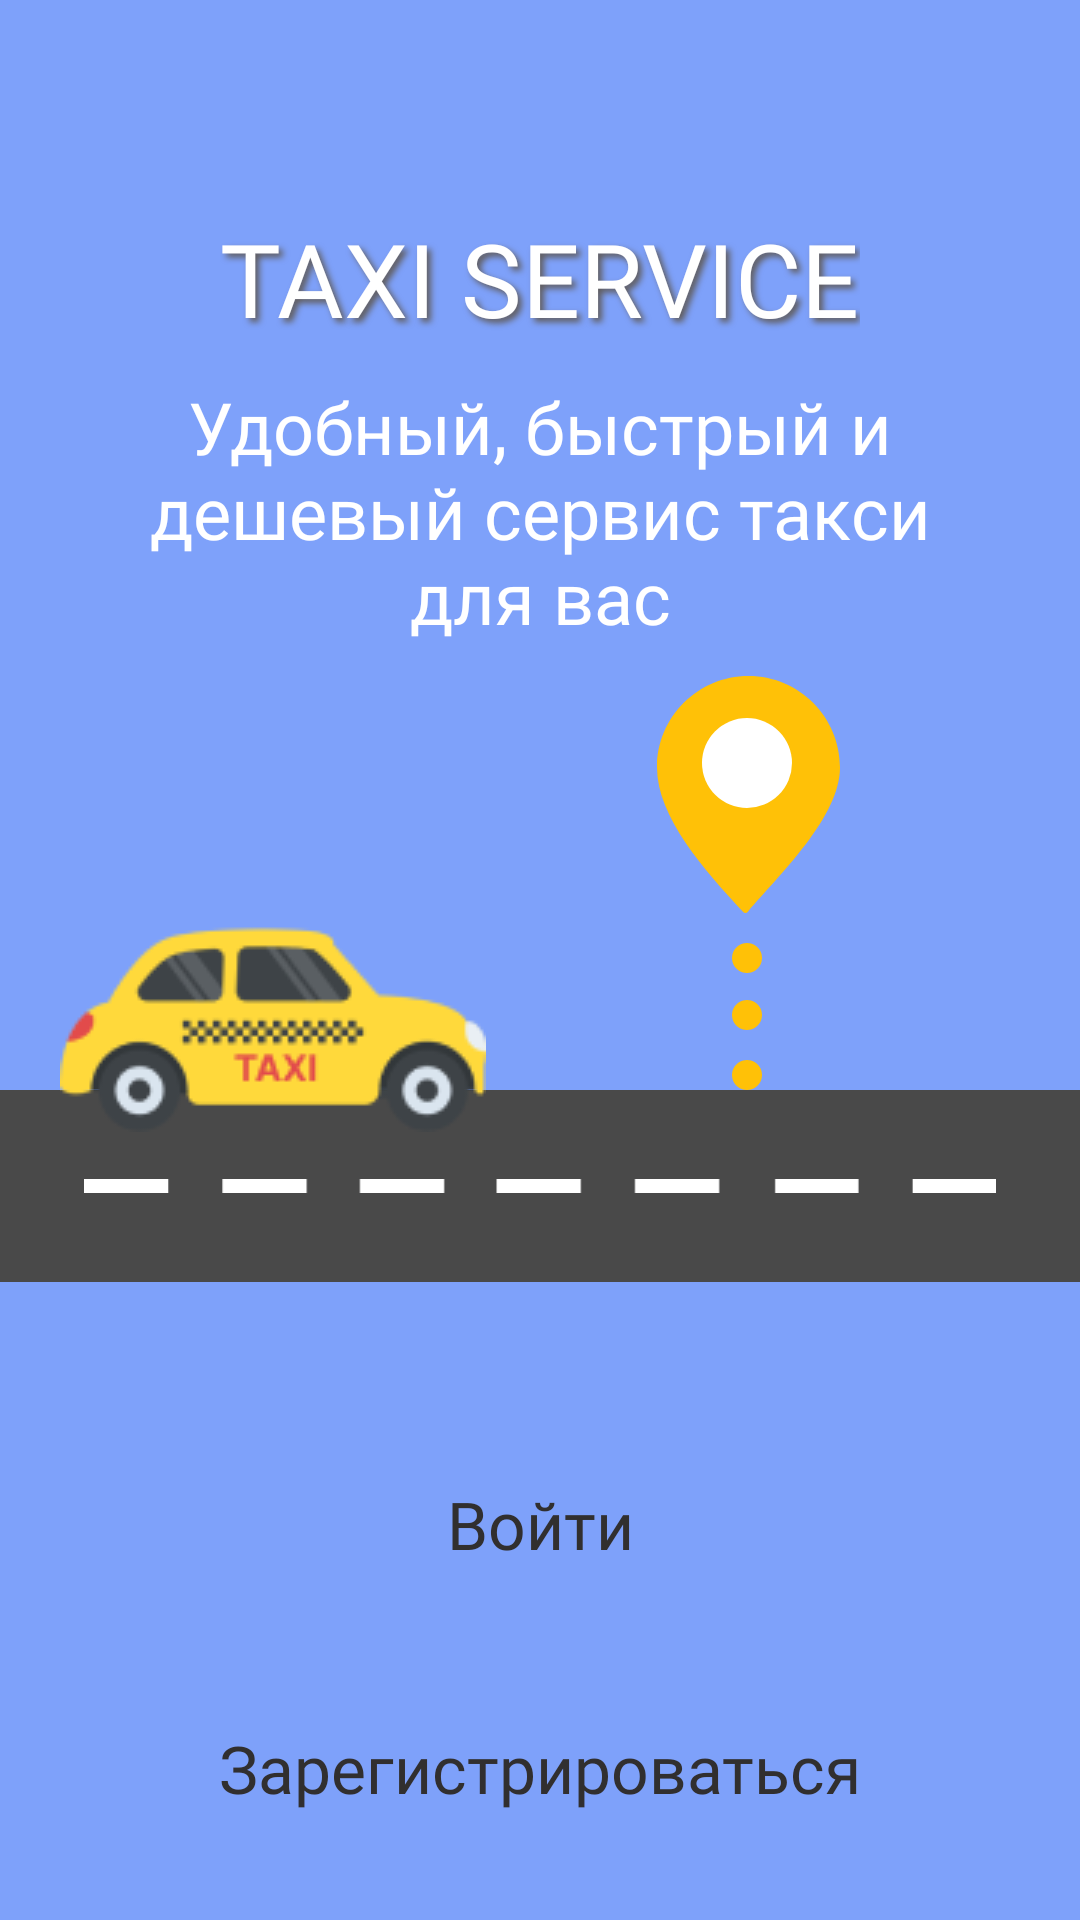

Write the Android layout XML for this screen, with the resource values it uses.
<!-- AndroidManifest.xml: application theme Theme.TaxiApp -->
<!-- res/layout/fragment_welcome.xml -->
<?xml version="1.0" encoding="utf-8"?>
<androidx.constraintlayout.widget.ConstraintLayout xmlns:android="http://schemas.android.com/apk/res/android"
    xmlns:app="http://schemas.android.com/apk/res-auto"
    xmlns:tools="http://schemas.android.com/tools"
    android:layout_width="match_parent"
    android:layout_height="match_parent"
    android:background="@color/main_blue_color"
    tools:context=".welcome.WelcomeFragment">

    <TextView
        android:id="@+id/textView"
        android:layout_width="wrap_content"
        android:layout_height="wrap_content"
        android:layout_marginTop="70dp"
        android:fontFamily="@font/roboto_regular"
        android:shadowColor="#615D5D"
        android:shadowDx="4"
        android:shadowDy="4"
        android:shadowRadius="5"
        android:text="TAXI SERVICE"
        android:textColor="@color/white"
        android:textSize="34sp"
        app:layout_constraintEnd_toEndOf="parent"
        app:layout_constraintHorizontal_bias="0.5"
        app:layout_constraintStart_toStartOf="parent"
        app:layout_constraintTop_toTopOf="parent" />

    <TextView
        android:id="@+id/textView2"
        android:layout_width="wrap_content"
        android:layout_height="wrap_content"
        android:fontFamily="@font/roboto_regular"
        android:gravity="center"
        android:padding="30dp"
        android:text="Удобный, быстрый и дешевый сервис такси для вас"
        android:textColor="@color/white"
        android:textSize="24sp"
        app:layout_constraintBottom_toTopOf="@+id/imageView2"
        app:layout_constraintEnd_toEndOf="parent"
        app:layout_constraintHorizontal_bias="0.5"
        app:layout_constraintStart_toStartOf="parent"
        app:layout_constraintTop_toBottomOf="@+id/textView" />

    <ImageView
        android:id="@+id/imageView"
        android:layout_width="match_parent"
        android:layout_height="wrap_content"
        android:background="#494949"
        android:padding="28dp"
        android:src="@drawable/line_road"
        android:layout_marginBottom="50dp"
        app:layout_constraintBottom_toTopOf="@+id/tvBtnLogin"
        app:layout_constraintEnd_toEndOf="parent"
        app:layout_constraintHorizontal_bias="0.5"
        app:layout_constraintStart_toStartOf="parent"
        />

    <ImageView
        android:layout_width="wrap_content"
        android:layout_height="wrap_content"
        android:layout_marginStart="20dp"
        android:src="@drawable/pic_car"
        android:layout_marginBottom="50dp"
        app:layout_constraintBottom_toBottomOf="@+id/imageView"
        app:layout_constraintStart_toStartOf="parent" />

    <ImageView
        android:id="@+id/imageView2"
        android:layout_width="wrap_content"
        android:layout_height="wrap_content"
        android:layout_marginEnd="80dp"
        android:src="@drawable/pic_location"
        app:layout_constraintBottom_toTopOf="@+id/imageView"
        app:layout_constraintEnd_toEndOf="parent" />

    <TextView
        android:id="@+id/tvBtnLogin"
        android:layout_width="wrap_content"
        android:layout_height="wrap_content"
        android:layout_marginBottom="20dp"
        android:background="@drawable/white_button"
        android:clickable="true"
        android:elevation="10dp"
        android:focusable="true"
        android:fontFamily="@font/roboto_bold"
        android:paddingStart="60dp"
        android:paddingTop="16dp"
        android:paddingEnd="60dp"
        android:paddingBottom="16dp"
        android:text="Войти"
        android:textColor="@color/main_black_color"
        android:textSize="22sp"
        app:layout_constraintBottom_toTopOf="@id/tvBtnRegister"
        app:layout_constraintEnd_toEndOf="parent"
        app:layout_constraintHorizontal_bias="0.5"
        app:layout_constraintStart_toStartOf="parent" />

    <TextView
        android:id="@+id/tvBtnRegister"
        android:layout_width="wrap_content"
        android:layout_height="wrap_content"
        android:layout_marginBottom="20dp"
        android:background="@drawable/white_button"
        android:clickable="true"
        android:elevation="10dp"
        android:focusable="true"
        android:fontFamily="@font/roboto_bold"
        android:paddingStart="40dp"
        android:paddingTop="16dp"
        android:paddingEnd="40dp"
        android:paddingBottom="16dp"
        android:text="Зарегистрироваться"
        android:textColor="@color/main_black_color"
        android:textSize="22sp"
        app:layout_constraintBottom_toBottomOf="parent"
        app:layout_constraintEnd_toEndOf="parent"
        app:layout_constraintHorizontal_bias="0.5"
        app:layout_constraintStart_toStartOf="parent" />

</androidx.constraintlayout.widget.ConstraintLayout>
<!-- resources referenced by this layout -->
<resources>
  <color name="main_black_color">#312F2F</color>
  <color name="main_blue_color">#7EA1FA</color>
  <color name="white">#FFFFFFFF</color>
  <!-- drawable line_road (drawable) -->
  <vector xmlns:android="http://schemas.android.com/apk/res/android"
      android:width="514dp"
      android:height="8dp"
      android:viewportWidth="514"
      android:viewportHeight="8">
    <path
        android:pathData="M78,4H96H125.5"
        android:strokeWidth="8"
        android:fillColor="#00000000"
        android:strokeColor="#ffffff"/>
    <path
        android:pathData="M0,4H18H47.5"
        android:strokeWidth="8"
        android:fillColor="#00000000"
        android:strokeColor="#ffffff"/>
    <path
        android:pathData="M155.5,4H173.5H203"
        android:strokeWidth="8"
        android:fillColor="#00000000"
        android:strokeColor="#ffffff"/>
    <path
        android:pathData="M232.5,4H250.5H280"
        android:strokeWidth="8"
        android:fillColor="#00000000"
        android:strokeColor="#ffffff"/>
    <path
        android:pathData="M310.5,4H328.5H358"
        android:strokeWidth="8"
        android:fillColor="#00000000"
        android:strokeColor="#ffffff"/>
    <path
        android:pathData="M389.5,4H425.5H436.5"
        android:strokeWidth="8"
        android:fillColor="#00000000"
        android:strokeColor="#ffffff"/>
    <path
        android:pathData="M467,4H503H514"
        android:strokeWidth="8"
        android:fillColor="#00000000"
        android:strokeColor="#ffffff"/>
  </vector>
  <!-- drawable pic_car: png bitmap (drawable, 7258 bytes) -->
  <!-- drawable pic_location (drawable) -->
  <vector xmlns:android="http://schemas.android.com/apk/res/android"
      android:width="61dp"
      android:height="138dp"
      android:viewportWidth="61"
      android:viewportHeight="138">
    <path
        android:pathData="M30,94m-5,0a5,5 0,1 1,10 0a5,5 0,1 1,-10 0"
        android:fillColor="#FFC107"/>
    <path
        android:pathData="M30,113m-5,0a5,5 0,1 1,10 0a5,5 0,1 1,-10 0"
        android:fillColor="#FFC107"/>
    <path
        android:pathData="M30,133m-5,0a5,5 0,1 1,10 0a5,5 0,1 1,-10 0"
        android:fillColor="#FFC107"/>
    <path
        android:pathData="M61,30.5C61,46.96 40.94,66.11 30.23,78.64C29.84,79.1 29.14,79.11 28.73,78.67C15.86,64.79 0,47.01 0,30.5C0,13.66 13.66,0 30.5,0C47.34,0 61,13.66 61,30.5Z"
        android:fillColor="#FFC107"/>
    <path
        android:pathData="M30,29m-15,0a15,15 0,1 1,30 0a15,15 0,1 1,-30 0"
        android:fillColor="#ffffff"/>
  </vector>
  <style name="Theme.TaxiApp" parent="Theme.AppCompat.Light.NoActionBar">
          
          <item name="colorPrimary">@color/purple_500</item>
          <item name="colorPrimaryVariant">@color/purple_700</item>
          <item name="colorOnPrimary">@color/white</item>
          
          <item name="colorSecondary">@color/teal_200</item>
          <item name="colorSecondaryVariant">@color/teal_700</item>
          <item name="colorOnSecondary">@color/black</item>
          
          <item name="android:statusBarColor">?attr/colorPrimaryVariant</item>
          
      </style>
  <color name="purple_500">#FF6200EE</color>
  <color name="purple_700">#FF3700B3</color>
  <color name="teal_200">#FF03DAC5</color>
  <color name="teal_700">#FF018786</color>
  <color name="black">#FF000000</color>
</resources>
